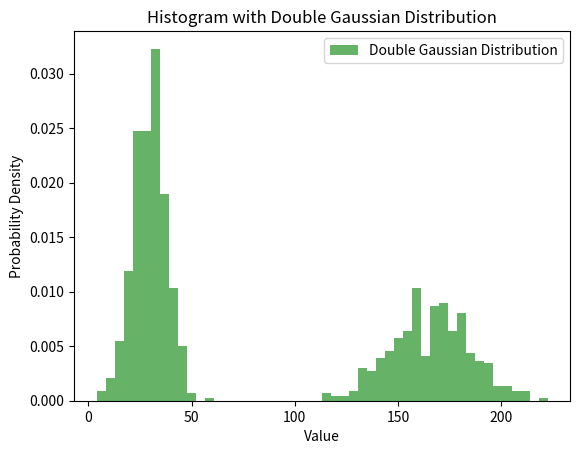

Write Python code to recreate this figure.
import numpy as np
import matplotlib.pyplot as plt

# Parameters for the first Gaussian distribution
mu1 = 30
sigma1 = 8
weight1 = 0.6  # Weight of the first distribution

# Parameters for the second Gaussian distribution
mu2 = 165
sigma2 = 20
weight2 = 0.4  # Weight of the second distribution

# Generate samples from the two Gaussian distributions
num_samples = 1000
samples1 = np.random.normal(mu1, sigma1, int(num_samples * weight1))
samples2 = np.random.normal(mu2, sigma2, int(num_samples * weight2))

# Combine the samples from both distributions
samples = np.concatenate((samples1, samples2))

# Plot the histogram
plt.hist(samples, bins=50, density=True, alpha=0.6, color='g')

# Add a legend
plt.legend(['Double Gaussian Distribution'])

# Show the plot
plt.xlabel('Value')
plt.ylabel('Probability Density')
plt.title('Histogram with Double Gaussian Distribution')
plt.show()
